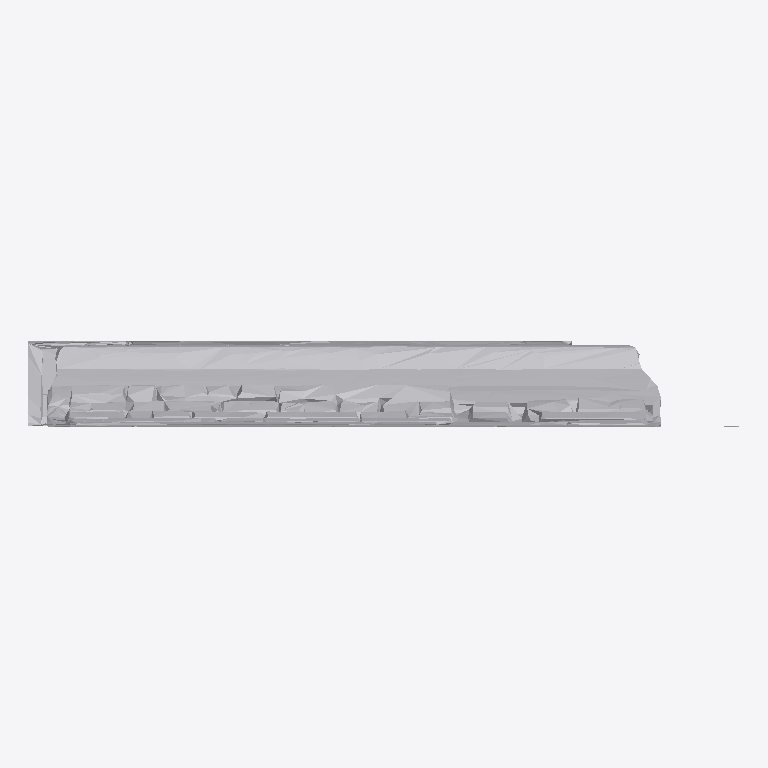
Plan cut of the same IFC building model at storey 'Ground Floor' (level 0.00 m, cut at 1.40 m), seen from above with north up, elements coloured by IFC class: 1 other element (light grey). No cut surface shows.
Extent 1.9 m × 0.2 m × 1.6 m (x, y, z). Storeys (1): Ground Floor at 0.00 m. Elements (1): 1 IfcFurniture.

HEADER;
FILE_DESCRIPTION(('ViewDefinition [CoordinationView]'),'2;1');
FILE_NAME('','2026-07-12T09:09:16',(''),(''),'IfcOpenShell 0.8.0','IfcOpenShell 0.8.0','');
FILE_SCHEMA(('IFC4'));
ENDSEC;
DATA;
#17=IFCPROJECT('3q$AmpCZX4CfIANuT6$YYN',#5,'Office Project',$,$,$,$,(#15),#10);
#20=IFCSITE('2qOpvHAN12681Afm5TL8r2',#5,'Site',$,$,#19,$,$,.ELEMENT.,$,$,$,$,$);
#22=IFCBUILDING('10W5TcdDHAWvXEeECTCgnY',#5,'Building',$,$,#21,$,$,.ELEMENT.,$,$,$);
#24=IFCBUILDINGSTOREY('0wnCmeqhn8hAqZ1sK5ywdb',#5,'Ground Floor',$,$,#23,$,$,.ELEMENT.,0.0);
#35=IFCFURNITURE('2KP8zPcUf9KASpaKEE0ifb',#5,'list02_monitor',$,$,#34,#31,$,$);
ENDSEC;
